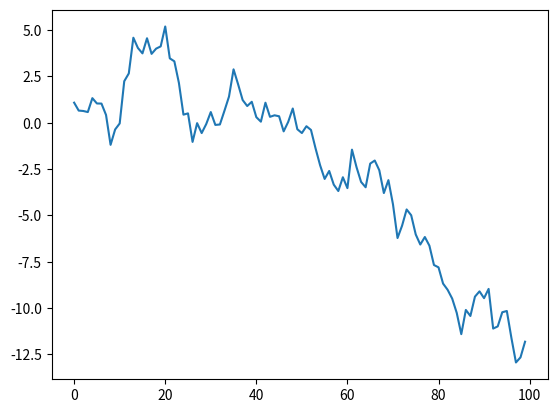
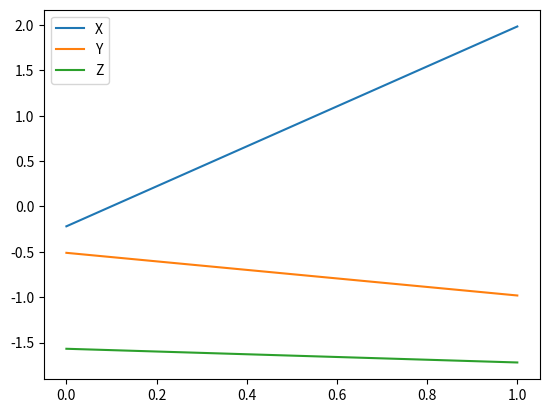
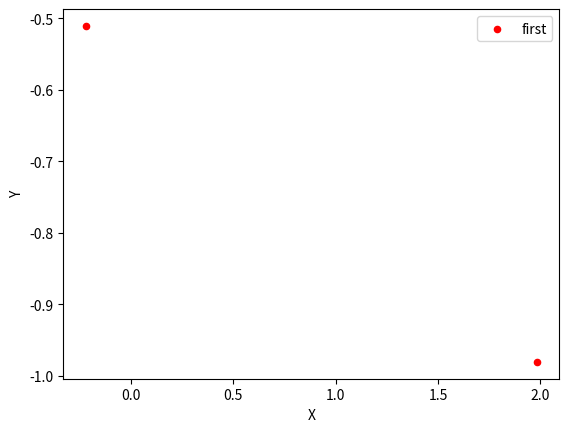
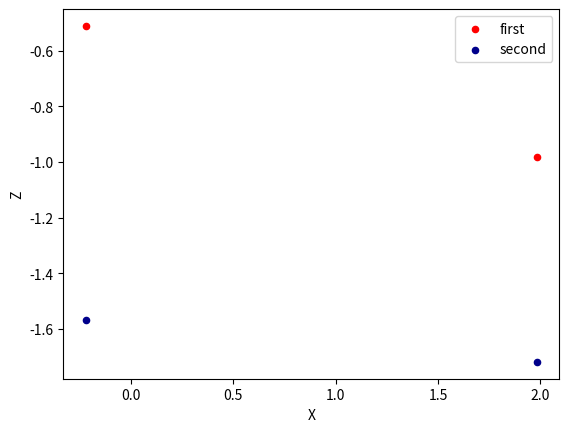

Reproduce these figures in Python, in order.
# -*- coding: utf-8 -*-
"""
Created on Sat Jan 12 16:13:45 2019

[redacted]
"""

import pandas as pd
import numpy as np
import matplotlib.pyplot as plt

A = pd.Series(np.random.randn(100), index=np.arange(100)) #random normal distribution
A = A.cumsum()

plt.plot(A) #秀出圖形

B = pd.DataFrame(np.random.randn(2,3), #生成資料 共有三組
                 columns=list('XYZ')) #每組資料名稱分別為 X,Y,Z
print(B)
B = B.cumsum() #累加
print(B)
B.plot()
plt.show() #會秀出哪一個項目表示哪一種顏色

#scatter 只會有兩個屬性(x,y)

C = B.plot.scatter(x='X', y='Y', color='red', label = 'first')
C.plot
print(B)
plt.show()

C = B.plot.scatter(x='X', y='Y', color='red', label = 'first')
B.plot.scatter(x='X', y='Z', color='DarkBlue', label = 'second', ax=C)
#把C的資料加入
plt.show()


